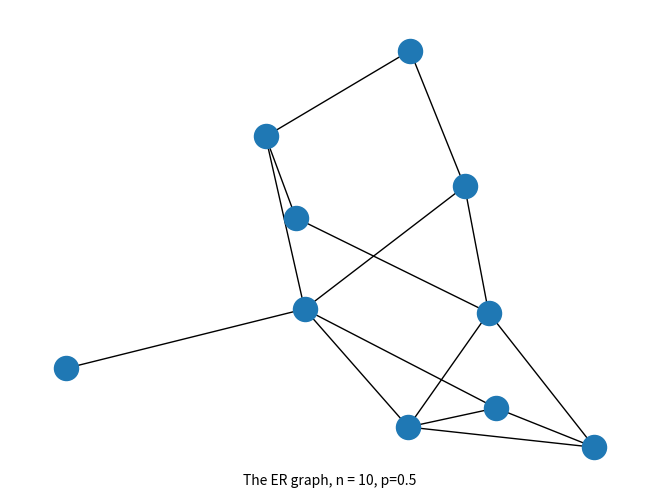

This figure's Python source: (Note: this script raises an exception after producing the figure.)
""" a collection of doubly stochastic matrix for connected graph """
import numpy as np
import networkx as nx
import matplotlib.pyplot as plt
""" Graph package """
__license__ = 'MIT'
__author__ = 'Shixiang Chen'
__email__ = 'chenshxiang@gmail.com'


class Graph:
    """
    Parameters: graph_type = 'ER' or 'Ring', default = 'Ring'
                weighted_type = 'max_degree' or 'metropolis_hastings'
                N: number of nodes
                plot_g: whether plot the graph
                p: connection probability for ER graph
    Return: build_graph(): return peer
            generate_weighted_mat(): return the doubly stochastic weighted matrix W
    """
    def __init__(self, graph_type='Ring', weighted_type='max_degree', N=2, plot_g=False, p=0):
        self.graph_type = graph_type
        self.weighted_type = weighted_type
        self.N = N
        self.plot_g = plot_g
        self.G = None
        self.L = None   # Laplacian  matrix
        self.degree = 0    # degree of each node
        self.peer = None    # neighborhood of each node
        self.p = p  # connection probability for ER graph
        if graph_type:
            if self.N == 1:
                self.peer = np.array([0])
            else:
                self.peer = self.build_graph()
        if weighted_type:
            if self.N == 1:
                self.W = np.array([[1]])
            else:
                self.W = self.generate_weighted_mat()

    def get_degree_peer_adj(self):
        self.peer = [[] for _ in range(self.N)]
        for idx, val in np.ndenumerate(self.L):
            if val == -1:
                self.peer[idx[0]].append(idx[1])
        self.degree = [len(a) for a in self.peer]
        # print(self.degree)

    def ring_graph(self):
        self.G = nx.cycle_graph(self.N)
        self.L = nx.laplacian_matrix(self.G).toarray()
        self.get_degree_peer_adj()
        print(f'The ring graph is generated, size of {self.N}')
        return self.peer

    def star_graph(self):
        self.G = nx.star_graph(self.N-1)
        self.L = nx.laplacian_matrix(self.G).toarray()
        self.get_degree_peer_adj()
        print(f'The star graph is generated, size of {self.N}')
        return self.peer

    def er_graph(self):
        """ Erdos Renyi graph with N nodes, connective probability p"""
        while True:
            self.G = nx.erdos_renyi_graph(self.N, self.p)
            self.L = nx.laplacian_matrix(self.G).toarray()
            _, s, _ = np.linalg.svd(self.L)
            s.sort()
            if s[1] > 0.01:
                print(f'The Erdos-Renyi graph is generated. Algebraic Connectivity: {s[1]:.3f}, size of {self.N}')
                break
        self.get_degree_peer_adj()
        return self.peer

    def complete(self):
        """ complete graph with N nodes """
        self.G = nx.complete_graph(self.N)
        self.L = nx.laplacian_matrix(self.G).toarray()
        self.get_degree_peer_adj()
        print(f'The complete graph is generated, size of {self.N}')
        return self.peer

    def laplacian_based(self):
        d_max = max(self.degree)
        W = np.eye(self.N) - self.L / (d_max+1)
        print(f'Maximum-degree matrix is generated')
        return W

    def metropolis_hastings(self):
        W = np.zeros((self.N, self.N))
        for i in range(self.N):
            for j in range(self.N):
                if i != j and j in self.peer[i]:
                    W[i][j] = 1 / max(self.degree[i] + 1, self.degree[j] + 1)
            W[i][i] = 1 - sum(W[i])
        print(f'Metropolis Hastings matrix is generated')
        return W

    def lazy_metropolis(self):
        W = np.zeros((self.N, self.N))
        for i in range(self.N):
            for j in range(self.N):
                if i != j and j in self.peer[i]:
                    W[i][j] = 0.5 / max(self.degree[i], self.degree[j])
            W[i][i] = 1 - sum(W[i])
        print(f'Metropolis Hastings matrix is generated')
        return W

    def build_graph(self):
        switcher = {
            'ER': self.er_graph,
            'Ring': self.ring_graph,
            'star': self.star_graph,
            'complete': self.complete
        }
        method = switcher.get(self.graph_type, "Invalid graph")()
        # method()
        if self.plot_g:
            nx.draw(self.G)
            txt = "The" + ' ' + self.graph_type + ' ' + 'graph' + ',' + ' ' + 'n = ' + str(self.N)
            txt += ', p=' + str(self.p) if self.graph_type == 'ER' else None
            plt.figtext(0.5, 0.01, txt, wrap=True, horizontalalignment='center', fontsize=10)
            import os
            if not os.path.isdir("Graph"):
                os.makedirs("Graph")
            save_path = '../Graph'
            plt.savefig(os.path.join(save_path, self.graph_type + str(self.N) + str(self.p) + '.pdf'), format='pdf', dpi=3000)
            plt.show()

        return self.peer

    def generate_weighted_mat(self):
        switcher = {
            'Laplacian-based': self.laplacian_based,
            'metropolis_hastings': self.metropolis_hastings,
            'lazy_metropolis': self.lazy_metropolis
        }
        method = switcher.get(self.weighted_type, "Invalid type of weighted matrix")
        return method()


if __name__ == '__main__':
    graph_type = ['Ring', 'ER', 'star', 'complete']
    weighted_type = ['Laplacian-based', 'lazy_metropolis', 'metropolis_hastings']
    g = Graph(graph_type=graph_type[1], weighted_type=weighted_type[2],
              N=10, p=0.5, plot_g=True)
    peer = g.peer
    W = g.W
    print(W)
    # _, s, _ = np.linalg.svd(W)
    # print(s)
